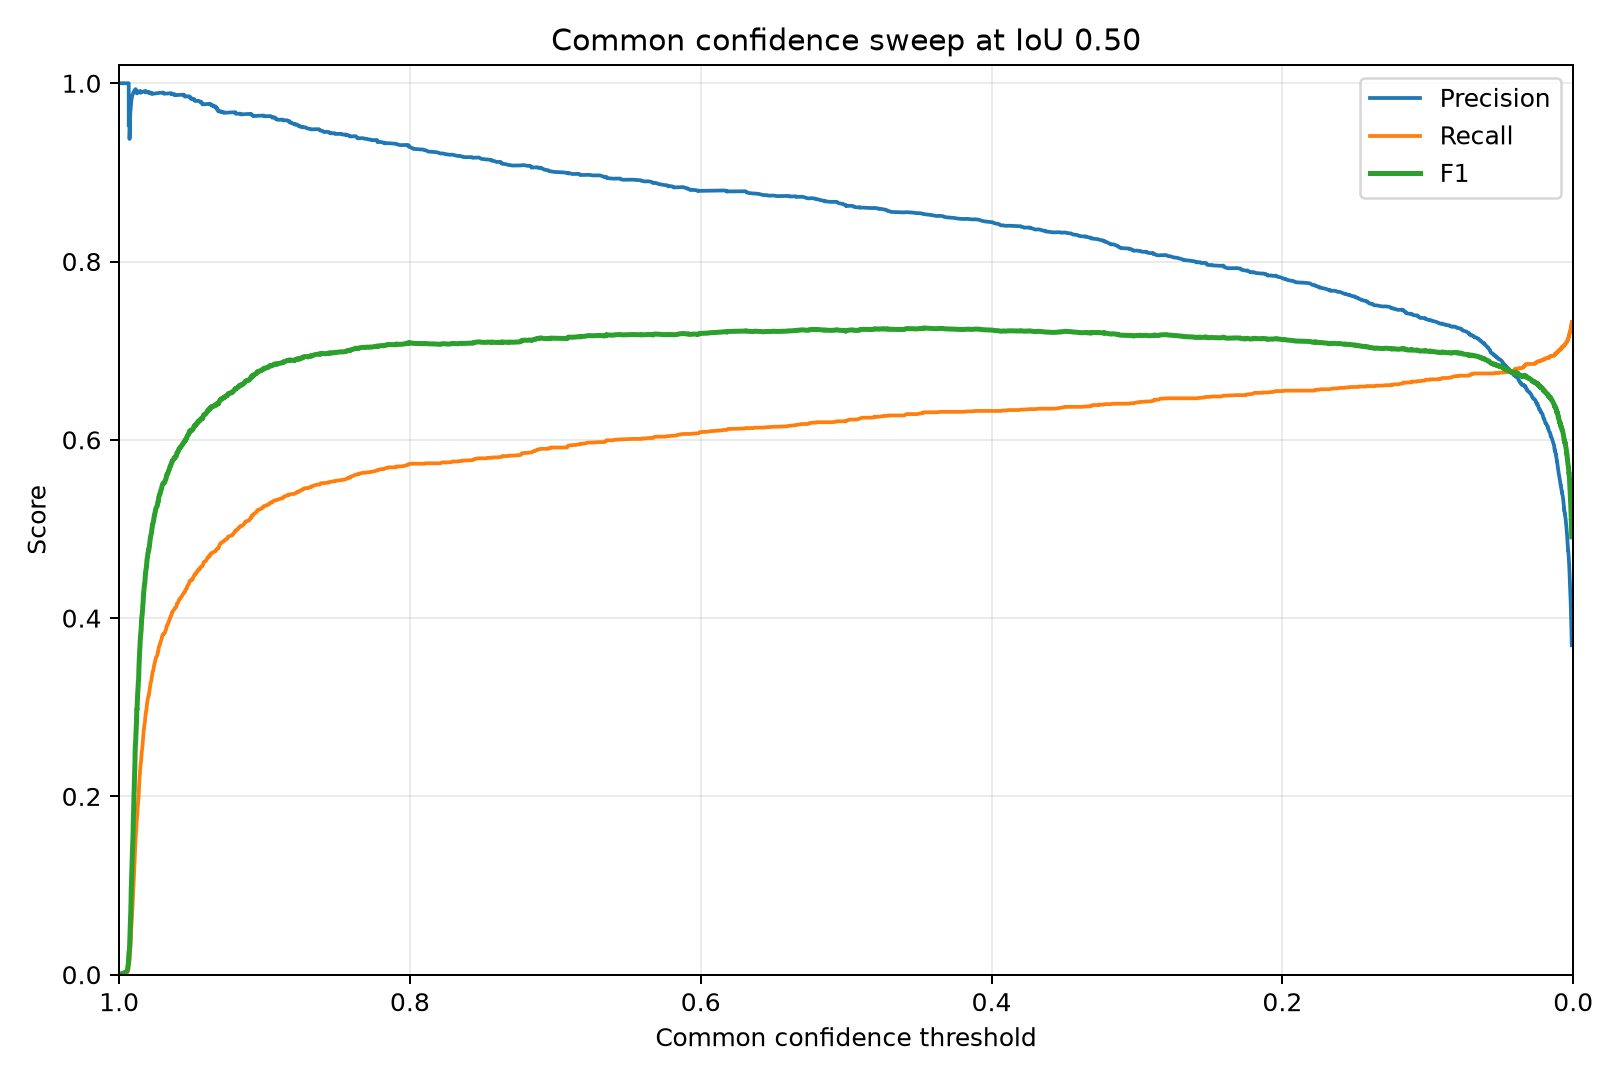

The data file committed next to this chart (first rows):
confidence, precision, recall, f1, true_positives, false_positives, false_negatives
0.9985, 1.0, 0.0005063, 0.001012, 1, 0, 1974
0.9965, 1.0, 0.001013, 0.002023, 2, 0, 1973
0.9953, 1.0, 0.001519, 0.003033, 3, 0, 1972
0.9948, 1.0, 0.002025, 0.004042, 4, 0, 1971
0.9944, 1.0, 0.002532, 0.005051, 5, 0, 1970
0.9941, 1.0, 0.003038, 0.006058, 6, 0, 1969
0.9941, 1.0, 0.003544, 0.007064, 7, 0, 1968
0.994, 1.0, 0.004051, 0.008069, 8, 0, 1967
0.994, 1.0, 0.004557, 0.009073, 9, 0, 1966
0.9939, 1.0, 0.005063, 0.01008, 10, 0, 1965
0.9938, 1.0, 0.00557, 0.01108, 11, 0, 1964
0.9937, 1.0, 0.006076, 0.01208, 12, 0, 1963
0.9936, 1.0, 0.006582, 0.01308, 13, 0, 1962
0.9936, 1.0, 0.007089, 0.01408, 14, 0, 1961
0.9936, 1.0, 0.007595, 0.01508, 15, 0, 1960
0.9935, 1.0, 0.008101, 0.01607, 16, 0, 1959
0.9935, 1.0, 0.008608, 0.01707, 17, 0, 1958
0.9934, 1.0, 0.009114, 0.01806, 18, 0, 1957
0.9934, 1.0, 0.00962, 0.01906, 19, 0, 1956
0.9934, 1.0, 0.01013, 0.02005, 20, 0, 1955
0.9934, 0.9524, 0.01013, 0.02004, 20, 1, 1955
0.9933, 0.9545, 0.01063, 0.02103, 21, 1, 1954
0.9933, 0.9565, 0.01114, 0.02202, 22, 1, 1953
0.9932, 0.9583, 0.01165, 0.02301, 23, 1, 1952
0.9932, 0.96, 0.01215, 0.024, 24, 1, 1951
0.9932, 0.9615, 0.01266, 0.02499, 25, 1, 1950
0.9931, 0.963, 0.01316, 0.02597, 26, 1, 1949
0.993, 0.9643, 0.01367, 0.02696, 27, 1, 1948
0.9929, 0.9655, 0.01418, 0.02794, 28, 1, 1947
0.9929, 0.9667, 0.01468, 0.02893, 29, 1, 1946
0.9928, 0.9677, 0.01519, 0.02991, 30, 1, 1945
0.9928, 0.9375, 0.01519, 0.0299, 30, 2, 1945
0.9928, 0.9394, 0.0157, 0.03088, 31, 2, 1944
0.9927, 0.9412, 0.0162, 0.03186, 32, 2, 1943
0.9927, 0.9429, 0.01671, 0.03284, 33, 2, 1942
0.9927, 0.9444, 0.01722, 0.03381, 34, 2, 1941
0.9927, 0.9459, 0.01772, 0.03479, 35, 2, 1940
0.9927, 0.9474, 0.01823, 0.03577, 36, 2, 1939
0.9926, 0.9487, 0.01873, 0.03674, 37, 2, 1938
0.9926, 0.95, 0.01924, 0.03772, 38, 2, 1937
0.9926, 0.9512, 0.01975, 0.03869, 39, 2, 1936
0.9926, 0.9524, 0.02025, 0.03966, 40, 2, 1935
0.9926, 0.9535, 0.02076, 0.04063, 41, 2, 1934
0.9926, 0.9545, 0.02127, 0.0416, 42, 2, 1933
0.9925, 0.9556, 0.02177, 0.04257, 43, 2, 1932
0.9925, 0.9565, 0.02228, 0.04354, 44, 2, 1931
0.9925, 0.9574, 0.02278, 0.04451, 45, 2, 1930
0.9925, 0.9583, 0.02329, 0.04548, 46, 2, 1929
0.9925, 0.9592, 0.0238, 0.04644, 47, 2, 1928
0.9924, 0.96, 0.0243, 0.04741, 48, 2, 1927
0.9924, 0.9608, 0.02481, 0.04837, 49, 2, 1926
0.9924, 0.9615, 0.02532, 0.04933, 50, 2, 1925
0.9924, 0.9623, 0.02582, 0.0503, 51, 2, 1924
0.9924, 0.963, 0.02633, 0.05126, 52, 2, 1923
0.9924, 0.9636, 0.02684, 0.05222, 53, 2, 1922
0.9923, 0.9643, 0.02734, 0.05318, 54, 2, 1921
0.9923, 0.9649, 0.02785, 0.05413, 55, 2, 1920
0.9923, 0.9655, 0.02835, 0.05509, 56, 2, 1919
0.9923, 0.9661, 0.02886, 0.05605, 57, 2, 1918
0.9923, 0.9667, 0.02937, 0.057, 58, 2, 1917
... 3,850 more rows
